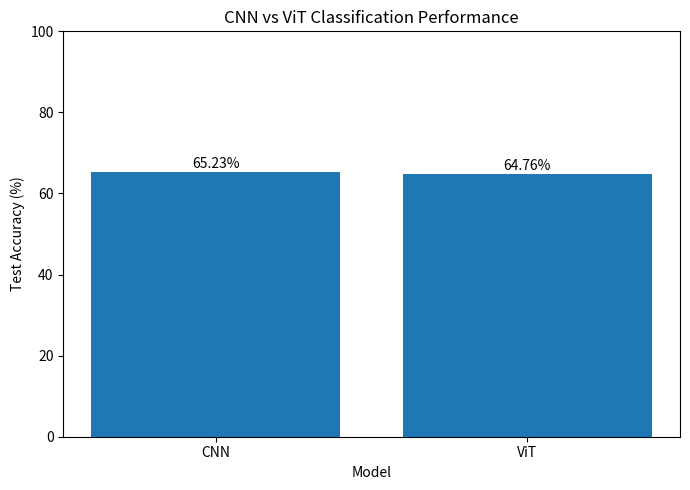

The matplotlib source for this figure: (Note: this script raises an exception after producing the figure.)
import matplotlib.pyplot as plt


def main():

    models = ["CNN", "ViT"]
    accuracies = [65.23, 64.76]

    plt.figure(figsize=(7, 5))

    bars = plt.bar(models, accuracies)

    plt.ylabel("Test Accuracy (%)")
    plt.xlabel("Model")
    plt.title("CNN vs ViT Classification Performance")

    plt.ylim(0, 100)

    for bar, accuracy in zip(bars, accuracies):
        plt.text(
            bar.get_x() + bar.get_width() / 2,
            bar.get_height() + 1,
            f"{accuracy:.2f}%",
            ha="center"
        )

    plt.tight_layout()

    plt.savefig(
        "outputs/plots/classification_performance.png",
        dpi=300,
        bbox_inches="tight"
    )

    plt.show()

    print("Classification performance comparison saved.")


if __name__ == "__main__":
    main()
